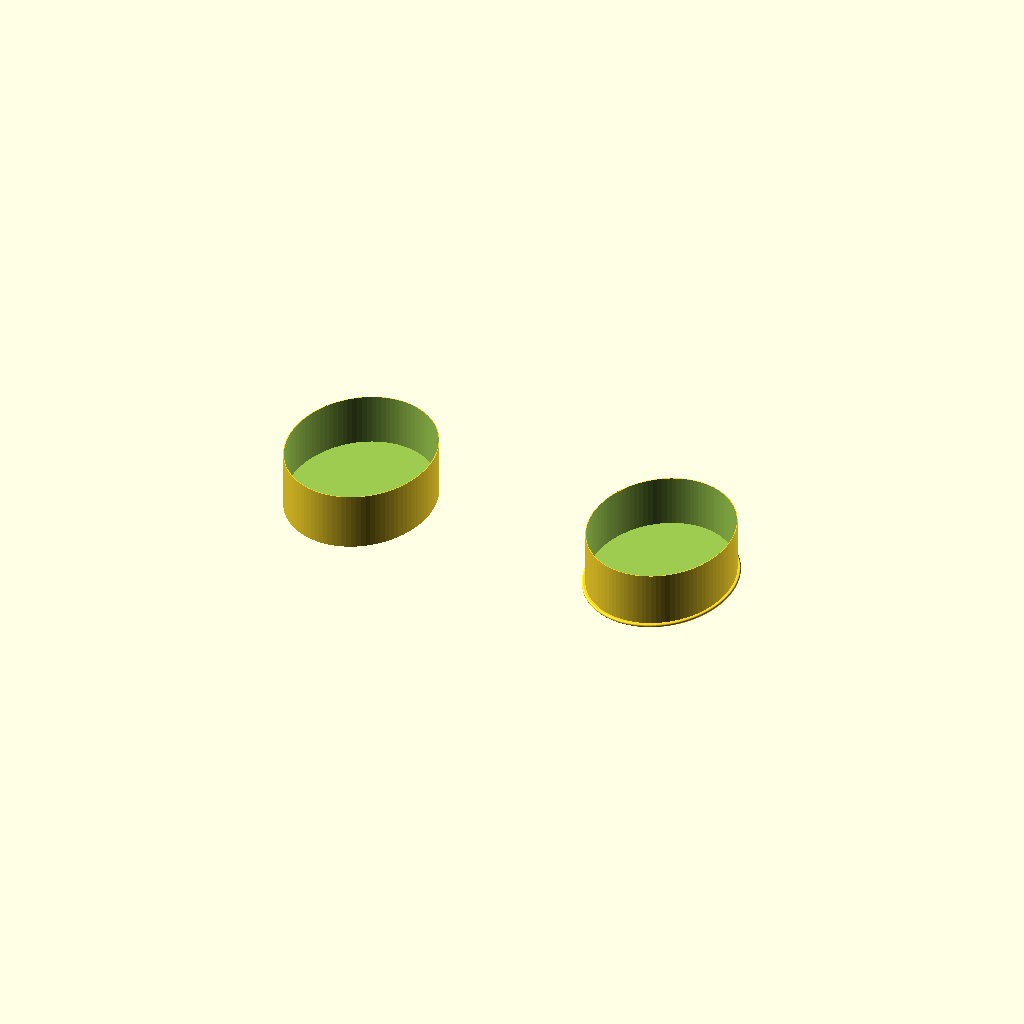
Cell 1: rendered with the file's own defaults.
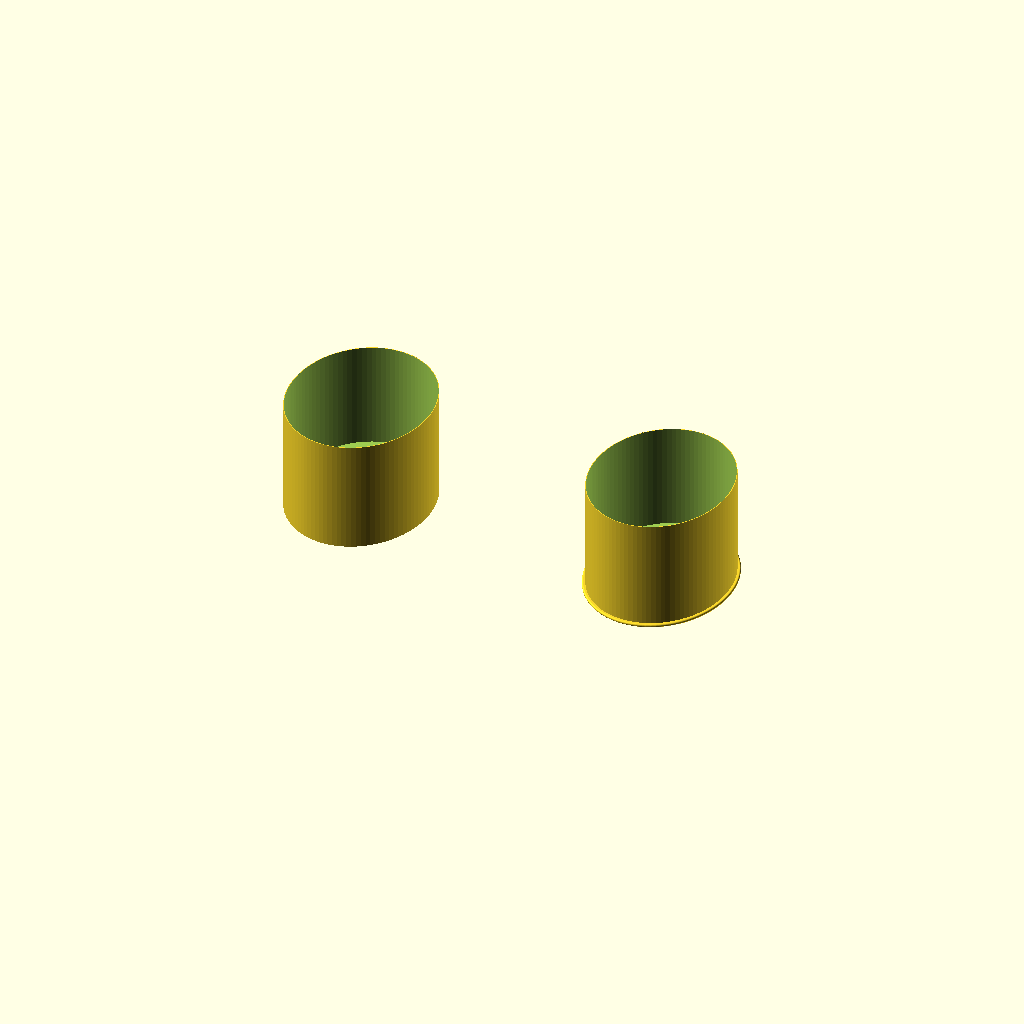
Cell 2: the same model with heightt = 40.
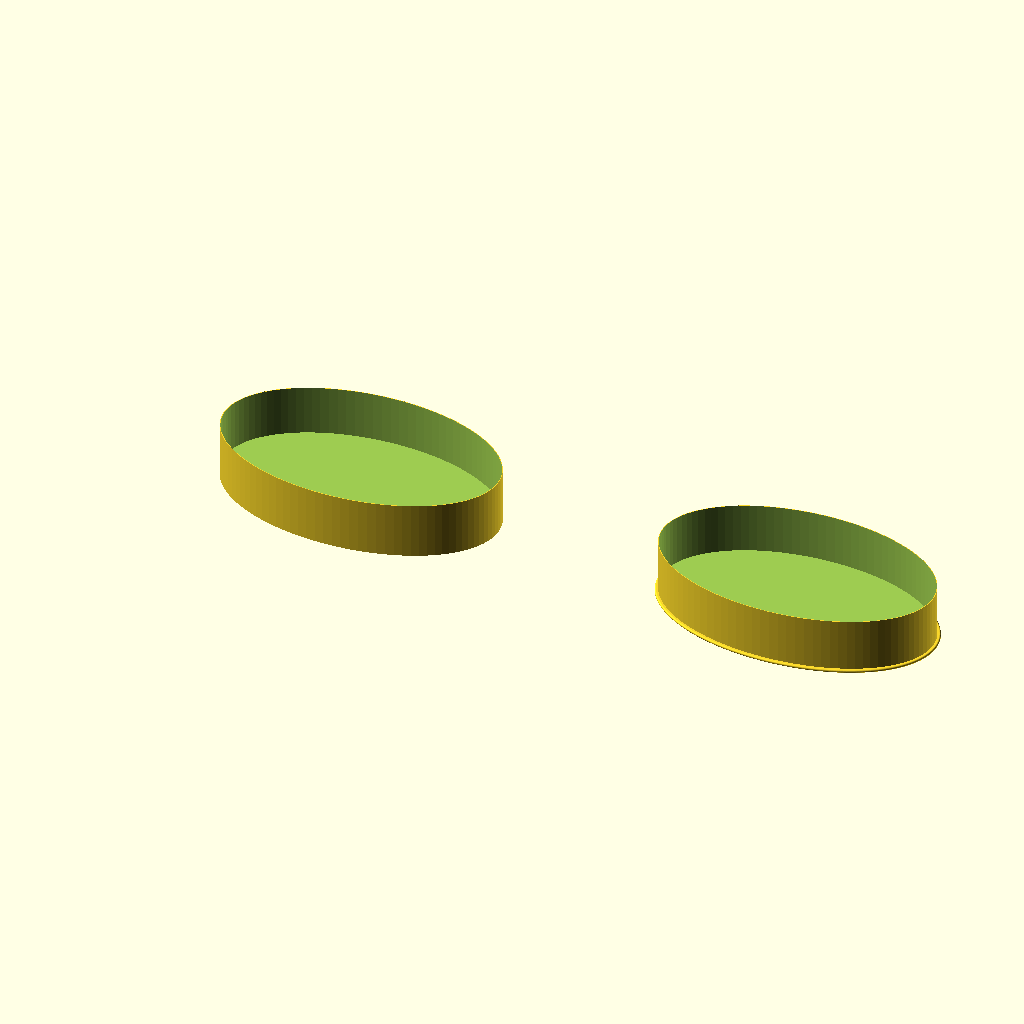
Cell 3: side1 = 100 (everything else at default).
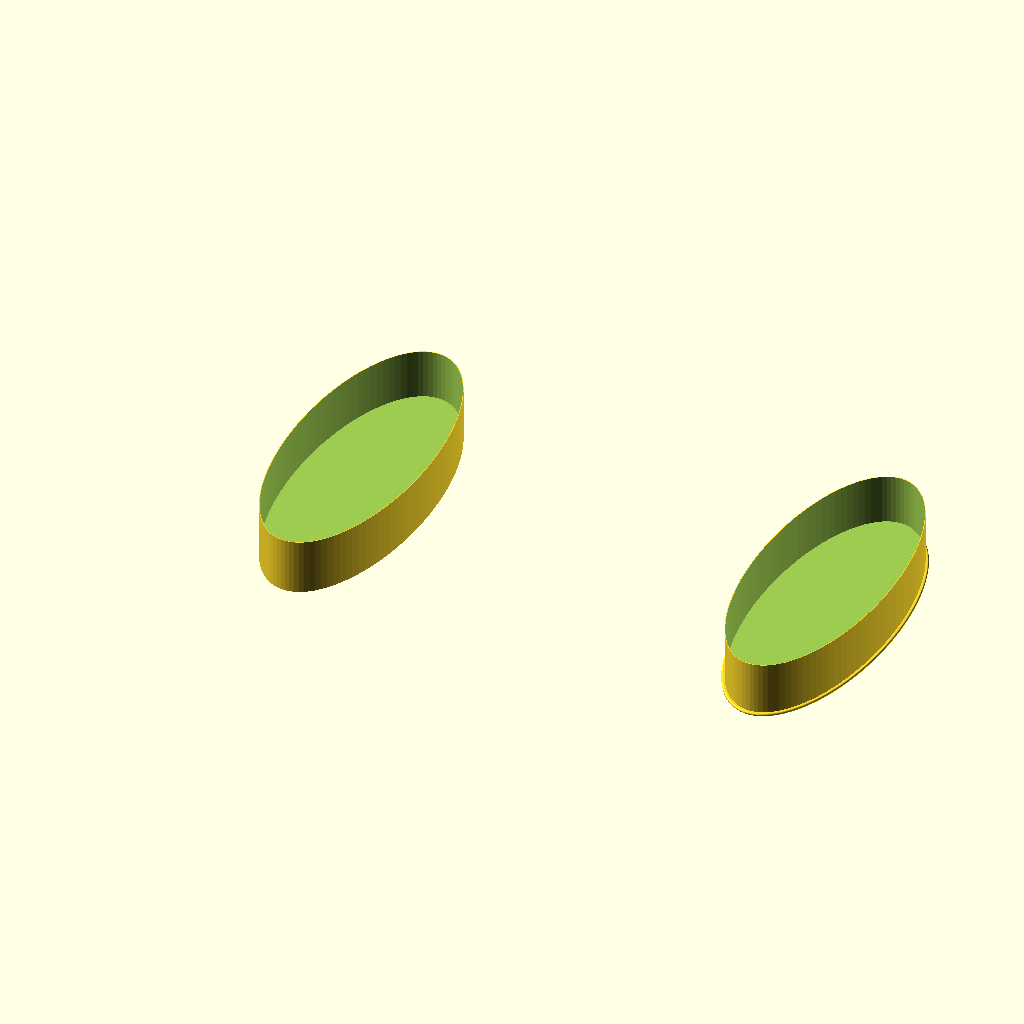
Cell 4: the same model with side2 = 120.
One fixed orthographic camera (rotation 55°, 0°, 25°; colour scheme Cornfield) for every cell.
The OpenSCAD source (inputs/thingiverse/files/thing-2664533/files/EarBuds-spizoelips2.scad):
$fn=100;
heightt=20; //mm
rotation=0; //degree
thickness=0.5; //mm
side1=50; //elips side mm
side2=60; //elips side mm
base=2; // mm
space=0.8; //space between two shapes mm

// External shape
difference () {
linear_extrude(height = heightt, center = false, convexity = 10, twist = rotation)
resize([side1,side2])circle(d=20,center=true);

translate([0,0,base])
rotate([0,0,-1*rotation/heightt*base])
linear_extrude(height = heightt, center = false, convexity = 10, twist = rotation)
resize([side1-thickness,side2-thickness])circle(d=20,,center=true);
}

// Internal shape
translate([side2+side1,0,0])
difference () {
linear_extrude(height = heightt, center = false, convexity = 10, twist = rotation)
resize([side1-thickness-space,side2-thickness-space])circle(d=20,center=true);
translate([0,0,base])
rotate([0,0,-1*rotation/heightt*base])
linear_extrude(height = heightt, center = false, convexity = 10, twist = rotation)
resize([side1-thickness*2-space,side2-thickness*2-space])circle(d=20,center=true);
}
// Base
translate([side2+side1,0,0.5])
minkowski() {
linear_extrude(0.1, center = false)
resize([side1,side2])circle(d=20,center=true);
sphere (0.5);
}
Parameter table extracted from the source (name, type, default, range or options):
heightt: number, default 20
rotation: number, default 0
thickness: number, default 0.5
side1: number, default 50
side2: number, default 60
base: number, default 2
space: number, default 0.8
